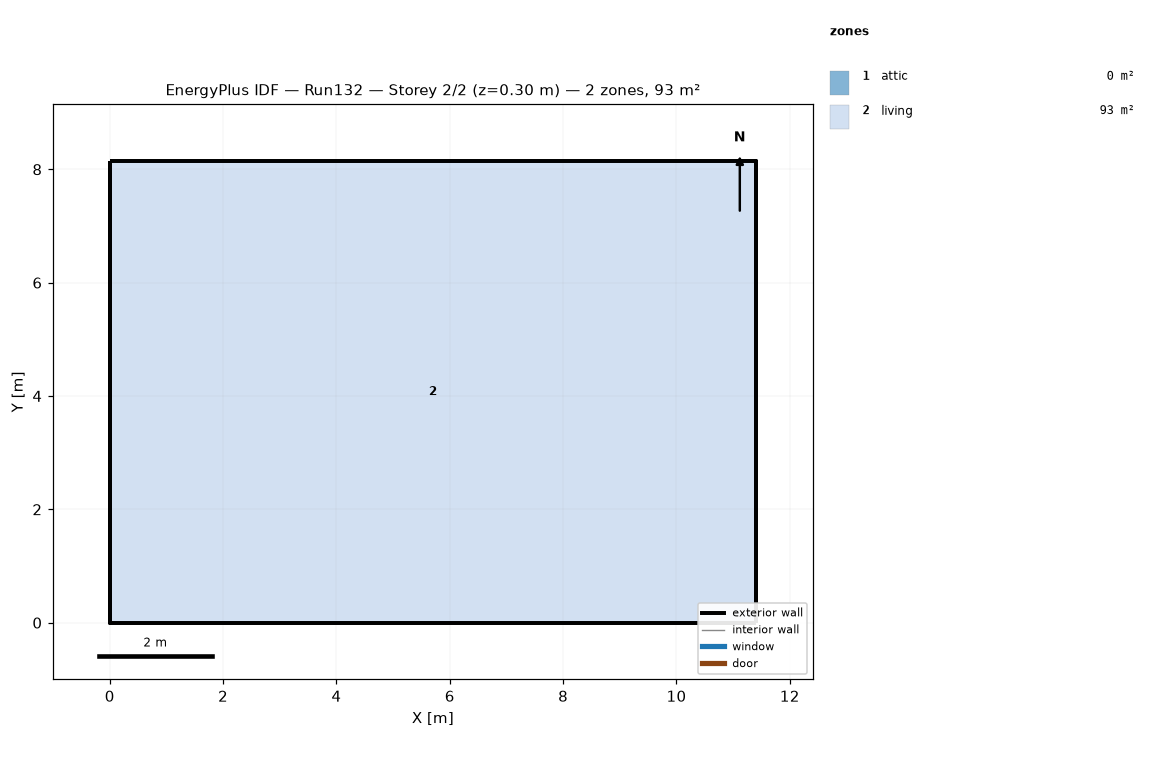
=== STOREY PLAN SPEC (per zone: floor XY polygon, exterior-wall plan segments, windows/doors) ===
zone 1: attic  (0.0 m²)
  exterior wall: (11.40, 0.00) – (11.40, 8.15) – (11.40, 4.07)  [12.2 m]
  exterior wall: (0.00, 8.15) – (0.00, 0.00) – (0.00, 4.07)  [12.2 m]
zone 2: living  (92.9 m²)
  floor: (0.00, 0.00) (0.00, 8.15) (11.40, 8.15) (11.40, 0.00)
  exterior wall: (0.00, 0.00) – (11.40, 0.00)  [11.4 m]
  exterior wall: (11.40, 0.00) – (11.40, 8.15)  [8.1 m]
  exterior wall: (11.40, 8.15) – (0.00, 8.15)  [11.4 m]
  exterior wall: (0.00, 8.15) – (0.00, 0.00)  [8.1 m]

=== DERIVED (storey summary) ===
Building: Run132
Storey: 2 of 2  (floor level z = 0.30 m)
Storey gross floor area: 92.9 m²
Zones on this storey: 2
  - attic: floor 0.0 m²; exterior wall 24.4 m (11.2 m²); WWR 0.0%
  - living: floor 92.9 m²; exterior wall 39.1 m (95.3 m²); WWR 0.0%
Zone adjacency: (none detected)